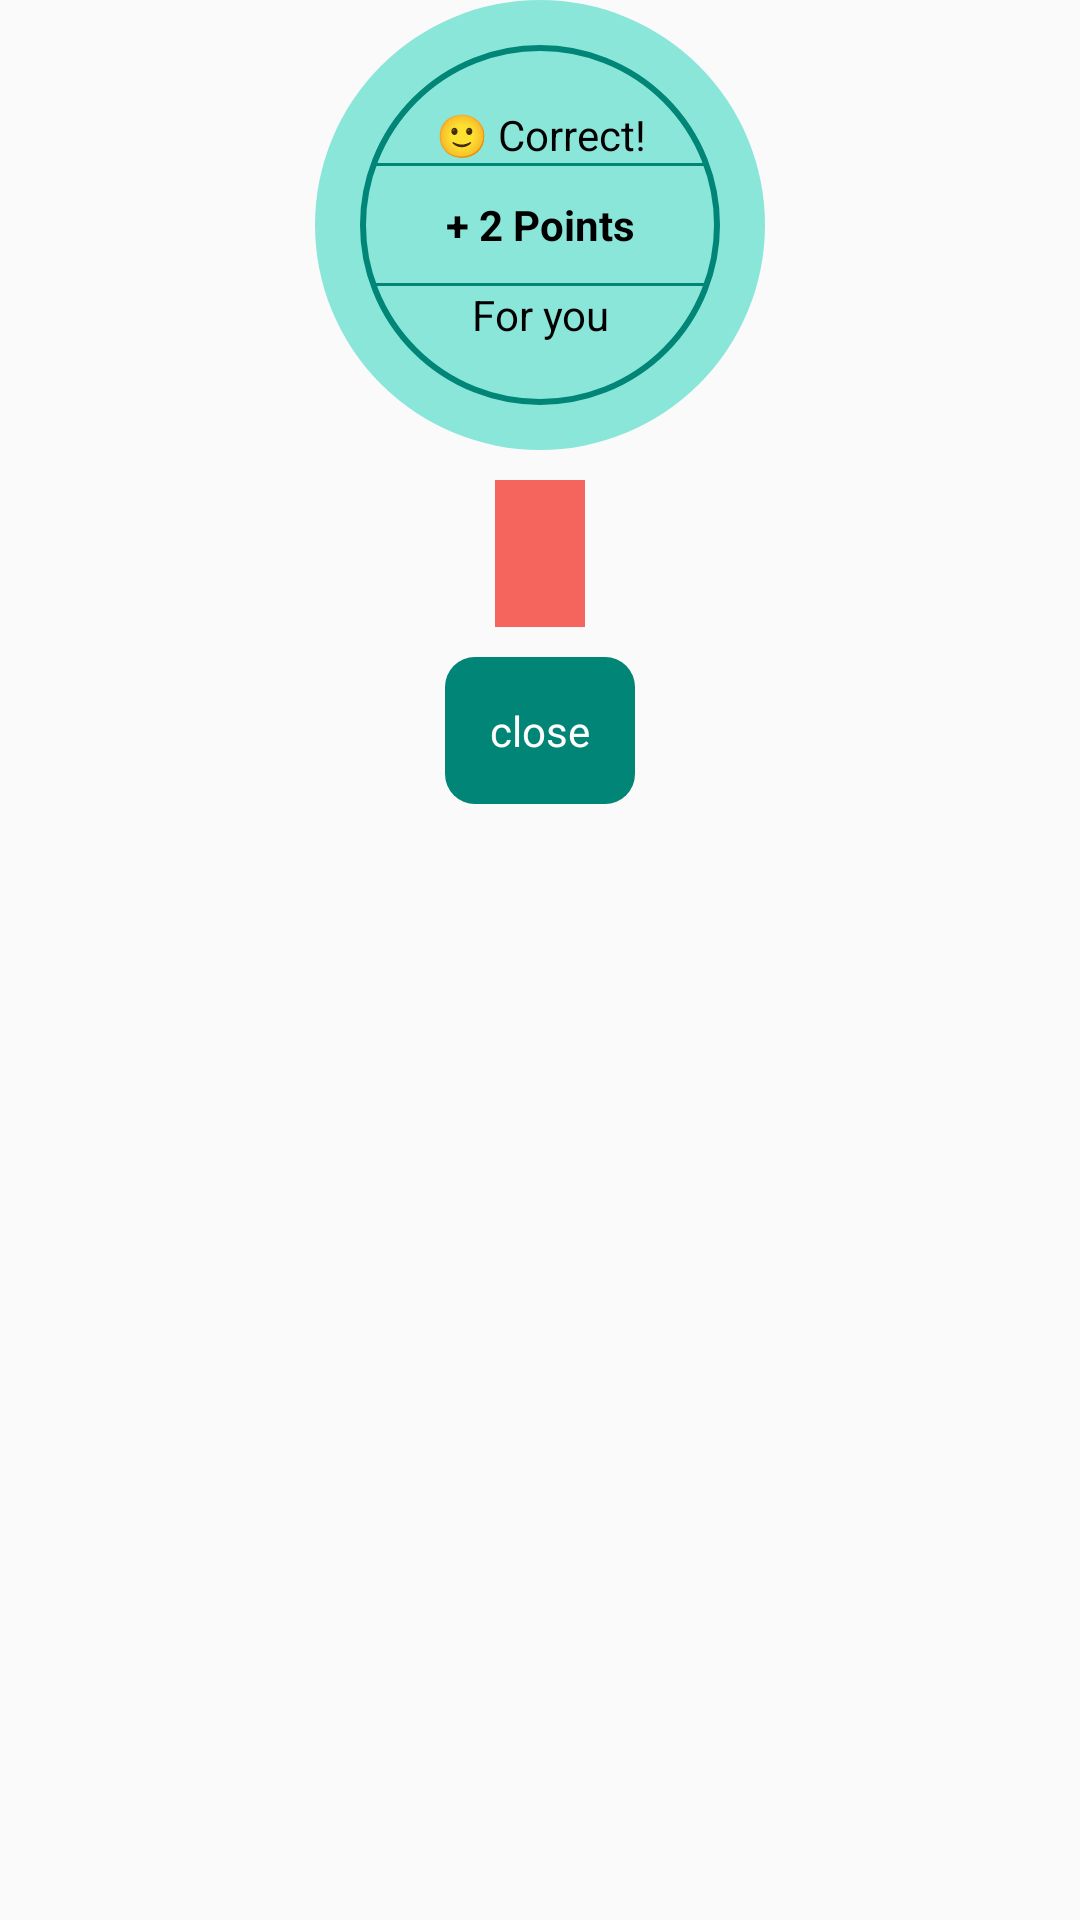

Write the Android layout XML for this screen, with the resource values it uses.
<!-- AndroidManifest.xml: application theme AppTheme -->
<!-- res/layout/success_failure_pop.xml -->
<?xml version="1.0" encoding="utf-8"?>
<androidx.constraintlayout.widget.ConstraintLayout xmlns:android="http://schemas.android.com/apk/res/android"
    xmlns:app="http://schemas.android.com/apk/res-auto"
    xmlns:tools="http://schemas.android.com/tools"
    android:layout_width="match_parent"
    android:layout_height="match_parent"
    android:background="@android:color/transparent"
    android:orientation="vertical">

    <LinearLayout
        android:id="@+id/successContainer"
        android:layout_width="150dp"
        android:layout_height="wrap_content"
        android:background="@drawable/round_bg"
        android:gravity="center"
        android:orientation="vertical"
        app:layout_constraintLeft_toLeftOf="parent"
        app:layout_constraintRight_toRightOf="parent"
        app:layout_constraintTop_toTopOf="parent">

        <androidx.appcompat.widget.AppCompatTextView
            android:id="@+id/that"
            android:layout_width="match_parent"
            android:layout_height="match_parent"
            android:gravity="center"
            android:text="@string/that_s_correct"
            android:textColor="@color/black"
            android:textSize="@dimen/app_text_size_large" />

        <View
            android:layout_width="match_parent"
            android:layout_height="1dp"
            android:layout_marginLeft="@dimen/pop_margin"
            android:layout_marginRight="@dimen/pop_margin"
            android:background="@color/colorPrimary" />

        <androidx.appcompat.widget.AppCompatTextView
            android:id="@+id/point"
            android:layout_width="match_parent"
            android:layout_height="match_parent"
            android:layout_margin="@dimen/std_margin"
            android:gravity="center"
            android:text="@string/_1_point"
            android:textColor="@color/black"
            android:textSize="@dimen/app_text_size_large"
            android:textStyle="bold" />

        <View
            android:layout_width="match_parent"
            android:layout_height="1dp"
            android:layout_marginLeft="@dimen/pop_margin"
            android:layout_marginRight="@dimen/pop_margin"
            android:background="@color/colorPrimary" />

        <androidx.appcompat.widget.AppCompatTextView
            android:id="@+id/forYou"
            android:layout_width="match_parent"
            android:layout_height="match_parent"
            android:gravity="center"
            android:text="@string/for_you"
            android:textColor="@color/black"
            android:textSize="@dimen/app_text_size_large" />


    </LinearLayout>

    <androidx.appcompat.widget.AppCompatTextView
        android:id="@+id/name"
        android:layout_width="wrap_content"
        android:layout_height="wrap_content"
        android:layout_margin="@dimen/std_margin"
        android:background="@color/red"
        android:gravity="center"
        android:padding="@dimen/std_padding"
        android:textColor="@color/black"
        android:textSize="@dimen/app_text_size_large"
        app:layout_constraintEnd_toEndOf="parent"
        app:layout_constraintStart_toStartOf="parent"
        app:layout_constraintTop_toBottomOf="@id/successContainer"
        tools:text="Hello how are you" />

    <androidx.appcompat.widget.AppCompatTextView
        android:id="@+id/close"
        android:layout_width="wrap_content"
        android:layout_height="wrap_content"
        android:layout_margin="@dimen/std_margin"
        android:background="@drawable/buttons_bg"
        android:padding="@dimen/std_padding"
        android:text="@string/close"
        android:textColor="@color/white"
        android:textSize="@dimen/app_text_size_large"
        app:layout_constraintEnd_toEndOf="parent"
        app:layout_constraintStart_toStartOf="parent"
        app:layout_constraintTop_toBottomOf="@id/name" />


</androidx.constraintlayout.widget.ConstraintLayout>
<!-- resources referenced by this layout -->
<resources>
  <color name="black">#000</color>
  <color name="colorPrimary">#008577</color>
  <color name="red">#f5655d</color>
  <color name="white">#fff</color>
  <dimen name="app_text_size_large">14sp</dimen>
  <dimen name="pop_margin">20dp</dimen>
  <dimen name="std_margin">10dp</dimen>
  <dimen name="std_padding">15dp</dimen>
  <!-- drawable buttons_bg (drawable) -->
  <?xml version="1.0" encoding="utf-8"?>
  <shape xmlns:android="http://schemas.android.com/apk/res/android"
      android:shape="rectangle"
  
      >
  
      <solid android:color="@color/colorPrimary"></solid>
      <corners android:radius="@dimen/std_margin"></corners>
  
  </shape>
  <!-- drawable round_bg (drawable) -->
  <?xml version="1.0" encoding="utf-8"?>
  <layer-list xmlns:android="http://schemas.android.com/apk/res/android">
  
      <item>
  
          <shape xmlns:android="http://schemas.android.com/apk/res/android"
              android:shape="oval">
              <solid android:color="@color/colorAccent" />
              <size
                  android:width="150dp"
                  android:height="150dp" />
          </shape>
      </item>
  
      <item
          android:bottom="@dimen/std_padding"
          android:left="@dimen/std_padding"
          android:right="@dimen/std_padding"
          android:top="@dimen/std_padding">
  
          <shape xmlns:android="http://schemas.android.com/apk/res/android"
              android:shape="oval">
              <stroke
                  android:width="2dp"
                  android:color="@color/colorPrimary" />
          </shape>
      </item>
  </layer-list>
  <string name="_1_point">+ 2 Points</string>
  <string name="close">close</string>
  <string name="for_you">For you</string>
  <string name="that_s_correct">🙂 Correct!</string>
  <style name="AppTheme" parent="Theme.AppCompat.Light.DarkActionBar">
          
          <item name="colorPrimary">@color/colorPrimary</item>
          <item name="colorPrimaryDark">@color/colorPrimaryDark</item>
          <item name="android:textSize">@dimen/text_size_std</item>
          <item name="android:textColor">#212121</item>
      </style>
  <color name="colorAccent">#8be6da</color>
  <color name="colorPrimaryDark">#00574B</color>
  <dimen name="text_size_std">12sp</dimen>
</resources>
